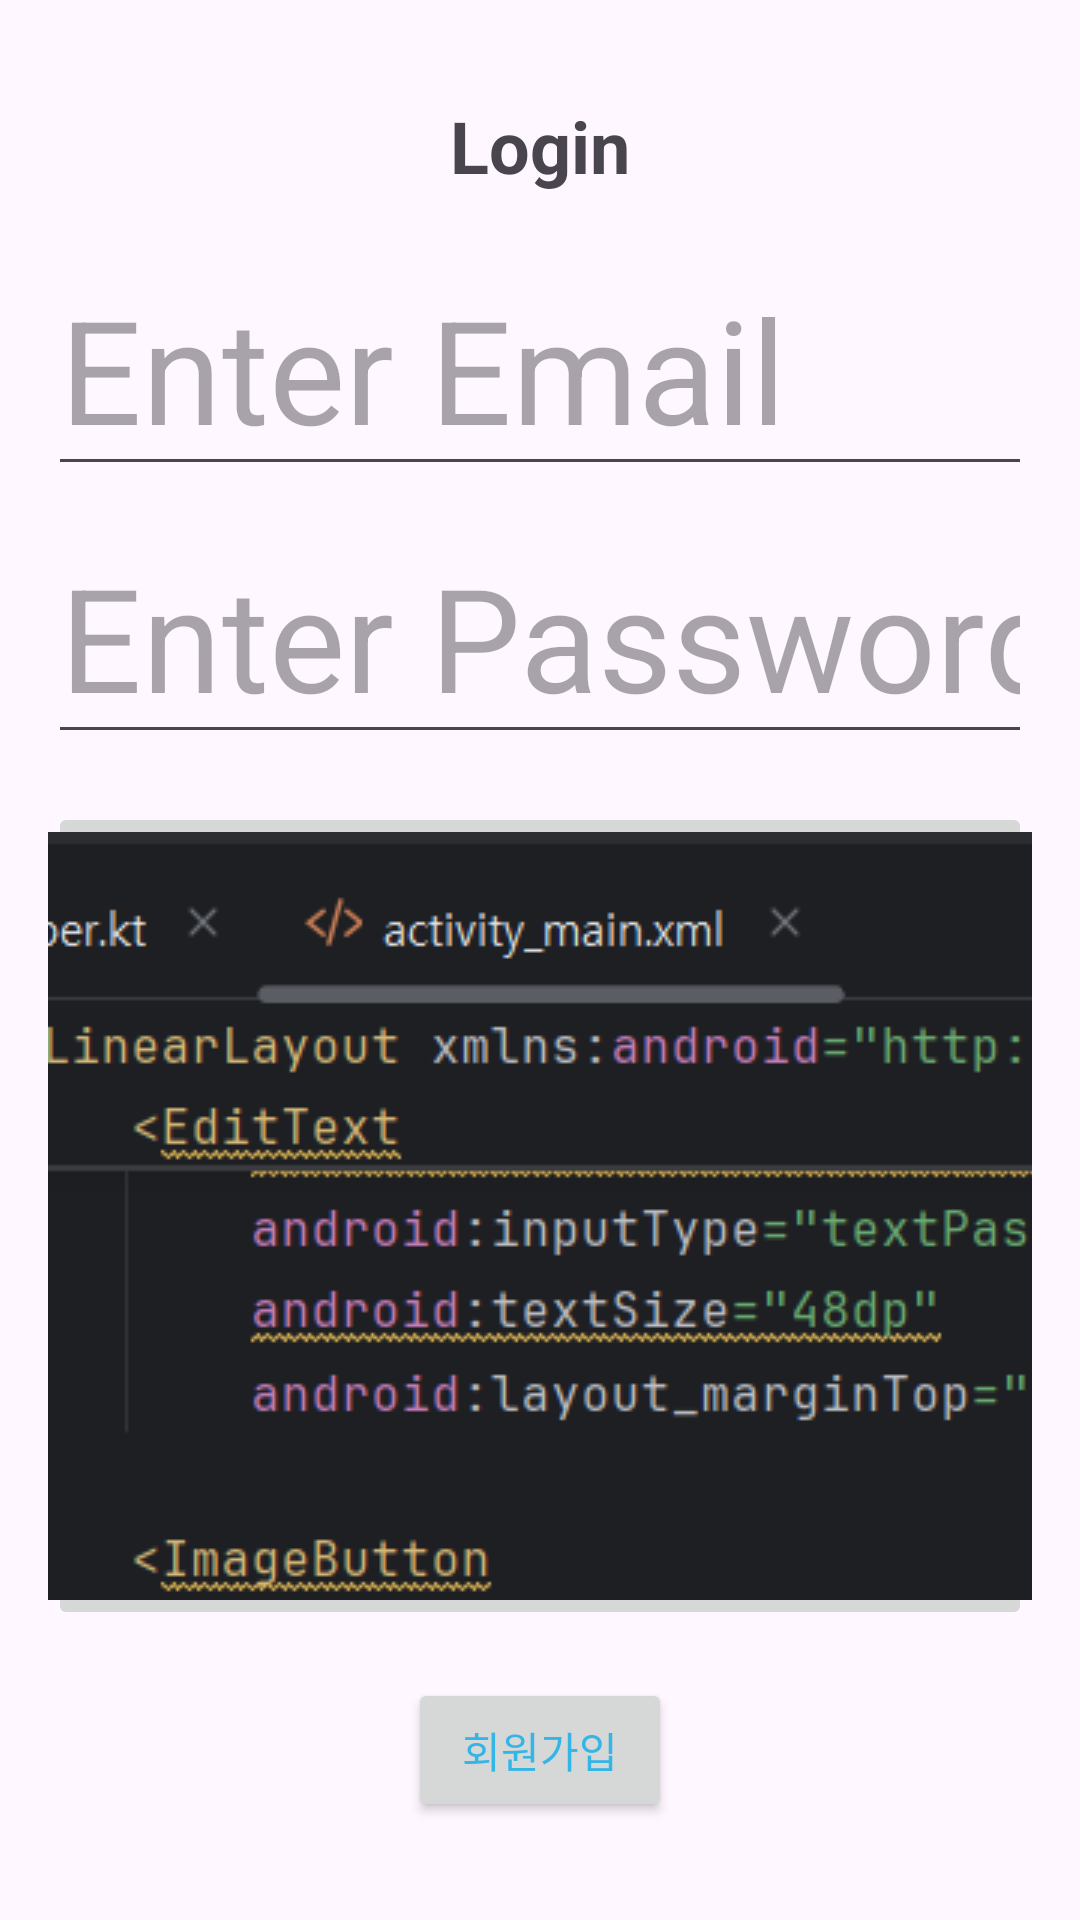

Write the Android layout XML for this screen, with the resource values it uses.
<!-- AndroidManifest.xml: application theme Theme.LoginJae -->
<!-- res/layout/activity_main.xml -->
<?xml version="1.0" encoding="utf-8"?>
<LinearLayout xmlns:android="http://schemas.android.com/apk/res/android"
    android:layout_width="match_parent"
    android:layout_height="match_parent"
    android:padding="16dp"
    android:orientation="vertical"
    android:gravity="center">

    <TextView
        android:layout_width="wrap_content"
        android:layout_height="wrap_content"
        android:text="Login"
        android:textSize="24sp"
        android:textStyle="bold"
        android:layout_gravity="center_horizontal"/>

    <EditText
        android:id="@+id/editTextEmail"
        android:layout_width="match_parent"
        android:layout_height="wrap_content"
        android:hint="Enter Email"
        android:inputType="textEmailAddress"
        android:textSize="48dp"
        android:layout_marginTop="16dp"/>

    <EditText
        android:id="@+id/editTextPassword"
        android:layout_width="match_parent"
        android:layout_height="wrap_content"
        android:hint="Enter Password"
        android:inputType="textPassword"
        android:textSize="48dp"
        android:layout_marginTop="8dp"/>

    <ImageButton
        android:id="@+id/buttonLogin"
        android:layout_width="match_parent"
        android:layout_height="wrap_content"
        android:src="@drawable/dd"
        android:contentDescription="로그인 버튼"

        android:text="Login"
        android:layout_marginTop="16dp"/>

    <Button
        android:id="@+id/btnRegister"
        android:layout_width="wrap_content"
        android:layout_height="wrap_content"
        android:text="회원가입"
        android:textColor="@android:color/holo_blue_light"
        android:layout_gravity="center_horizontal"
        android:layout_marginTop="16dp"/>
</LinearLayout>
<!-- resources referenced by this layout -->
<resources>
  <!-- drawable dd: png bitmap (drawable, 26395 bytes) -->
  <style name="Theme.LoginJae" parent="Base.Theme.LoginJae" />
  <style name="Base.Theme.LoginJae" parent="Theme.Material3.DayNight.NoActionBar">
          
          
      </style>
</resources>
